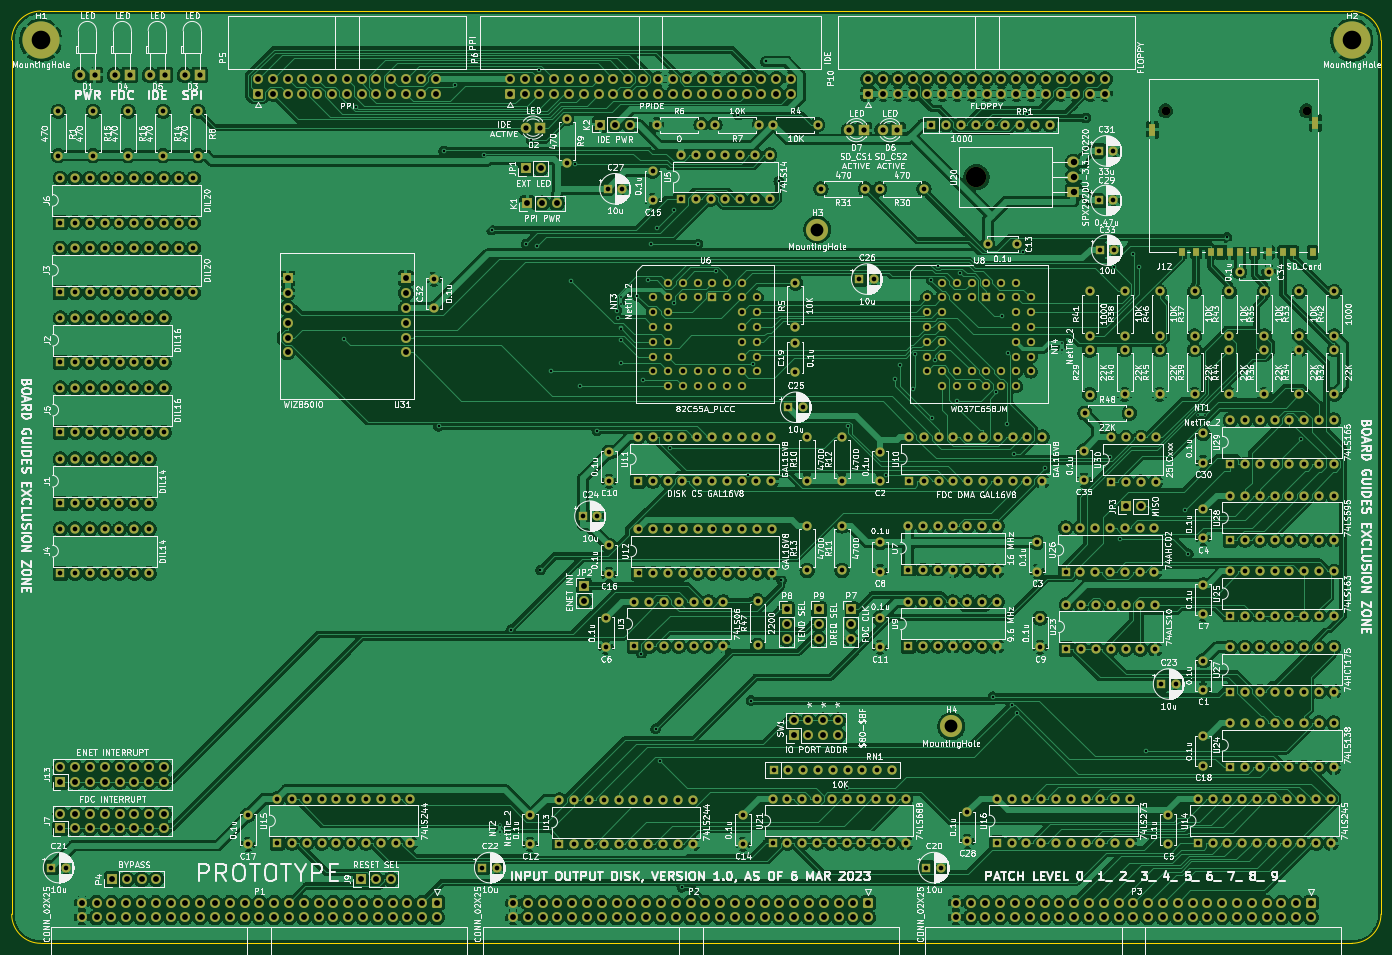
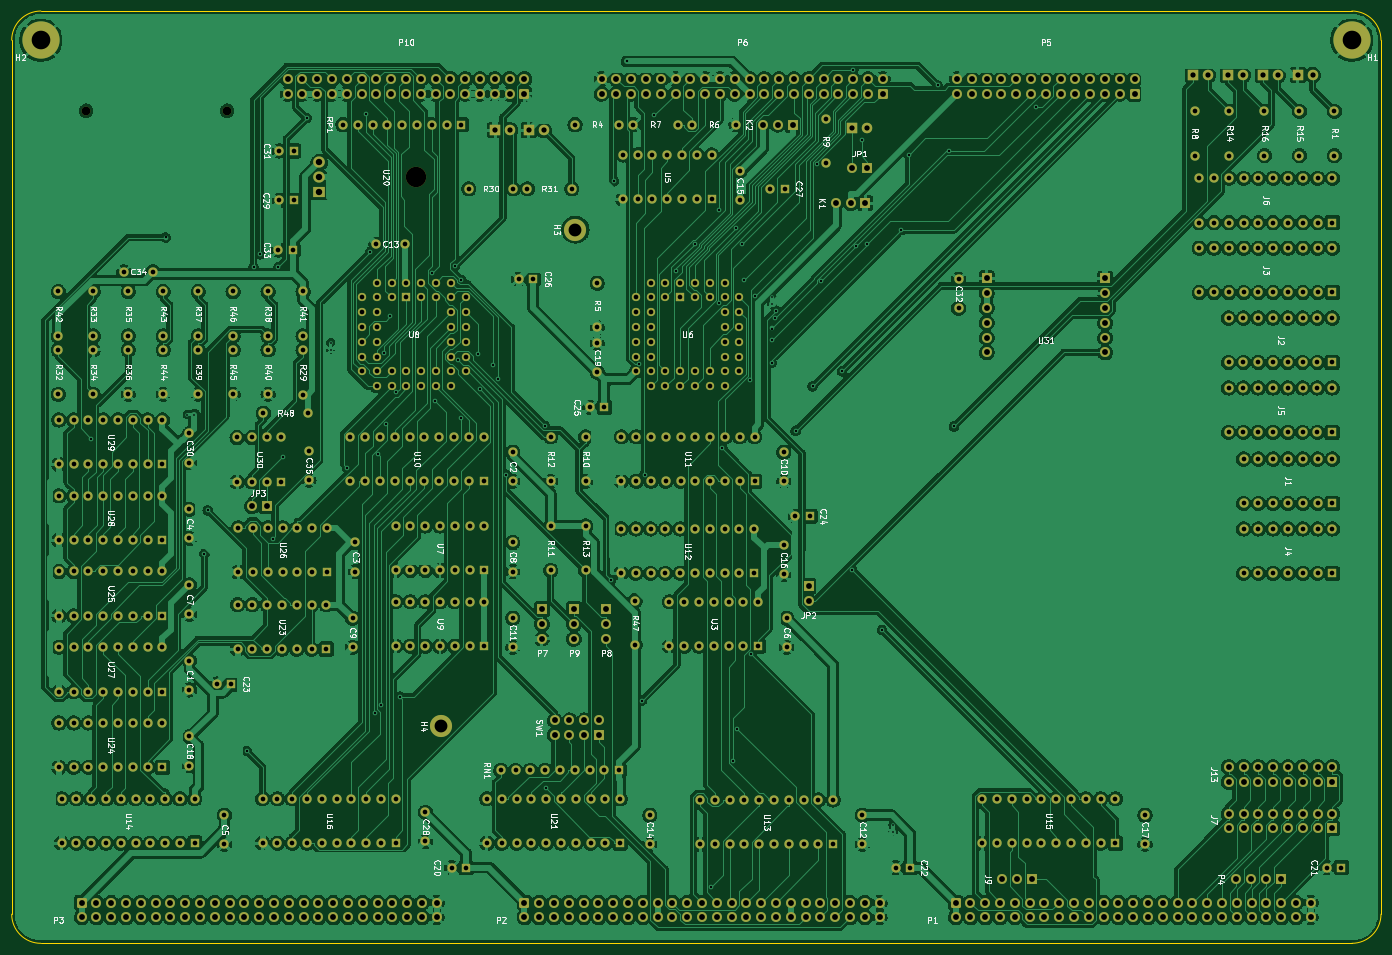
Circuit board: 11 layer files. Board 235.0 x 160.0 mm.
- bottom_copper: input-output.Disk-B_Cu.gbr (1339087 bytes)
- bottom_mask: input-output.Disk-B_Mask.gbr (31424 bytes)
- paste: input-output.Disk-B_Paste.gbr (466 bytes)
- bottom_silk: input-output.Disk-B_Silkscreen.gbr (105573 bytes)
- outline: input-output.Disk-Edge_Cuts.gbr (998 bytes)
- top_copper: input-output.Disk-F_Cu.gbr (1428272 bytes)
- top_mask: input-output.Disk-F_Mask.gbr (31826 bytes)
- paste: input-output.Disk-F_Paste.gbr (886 bytes)
- top_silk: input-output.Disk-F_Silkscreen.gbr (465600 bytes)
- drill: input-output.Disk-NPTH.drl (451 bytes)
- drill: input-output.Disk-PTH.drl (18297 bytes)

=== bottom_copper: input-output.Disk-B_Cu.gbr (1339087 bytes, source omitted) ===
=== bottom_mask: input-output.Disk-B_Mask.gbr (31424 bytes, source omitted) ===
=== paste: input-output.Disk-B_Paste.gbr ===
%TF.GenerationSoftware,KiCad,Pcbnew,(6.0.11)*%
%TF.CreationDate,2023-11-10T06:37:51-05:00*%
%TF.ProjectId,input-output.Disk,696e7075-742d-46f7-9574-7075742e4469,rev?*%
%TF.SameCoordinates,Original*%
%TF.FileFunction,Paste,Bot*%
%TF.FilePolarity,Positive*%
%FSLAX46Y46*%
G04 Gerber Fmt 4.6, Leading zero omitted, Abs format (unit mm)*
G04 Created by KiCad (PCBNEW (6.0.11)) date 2023-11-10 06:37:51*
%MOMM*%
%LPD*%
G01*
G04 APERTURE LIST*
G04 APERTURE END LIST*
M02*

=== bottom_silk: input-output.Disk-B_Silkscreen.gbr (105573 bytes, source omitted) ===
=== outline: input-output.Disk-Edge_Cuts.gbr ===
%TF.GenerationSoftware,KiCad,Pcbnew,(6.0.11)*%
%TF.CreationDate,2023-11-10T06:37:52-05:00*%
%TF.ProjectId,input-output.Disk,696e7075-742d-46f7-9574-7075742e4469,rev?*%
%TF.SameCoordinates,Original*%
%TF.FileFunction,Profile,NP*%
%FSLAX46Y46*%
G04 Gerber Fmt 4.6, Leading zero omitted, Abs format (unit mm)*
G04 Created by KiCad (PCBNEW (6.0.11)) date 2023-11-10 06:37:52*
%MOMM*%
%LPD*%
G01*
G04 APERTURE LIST*
%TA.AperFunction,Profile*%
%ADD10C,0.050000*%
%TD*%
G04 APERTURE END LIST*
D10*
X35000000Y-75000000D02*
X35000000Y-225000000D01*
X40000000Y-230000000D02*
X265000000Y-230000000D01*
X270000000Y-225000000D02*
X270000000Y-75000000D01*
X265000000Y-70000000D02*
X40000000Y-70000000D01*
X270000000Y-75000000D02*
G75*
G03*
X265000000Y-70000000I-5000000J0D01*
G01*
X35000000Y-225000000D02*
G75*
G03*
X40000000Y-230000000I5000000J0D01*
G01*
X40000000Y-70000000D02*
G75*
G03*
X35000000Y-75000000I0J-5000000D01*
G01*
X265000000Y-230000000D02*
G75*
G03*
X270000000Y-225000000I0J5000000D01*
G01*
M02*

=== top_copper: input-output.Disk-F_Cu.gbr (1428272 bytes, source omitted) ===
=== top_mask: input-output.Disk-F_Mask.gbr (31826 bytes, source omitted) ===
=== paste: input-output.Disk-F_Paste.gbr ===
%TF.GenerationSoftware,KiCad,Pcbnew,(6.0.11)*%
%TF.CreationDate,2023-11-10T06:37:51-05:00*%
%TF.ProjectId,input-output.Disk,696e7075-742d-46f7-9574-7075742e4469,rev?*%
%TF.SameCoordinates,Original*%
%TF.FileFunction,Paste,Top*%
%TF.FilePolarity,Positive*%
%FSLAX46Y46*%
G04 Gerber Fmt 4.6, Leading zero omitted, Abs format (unit mm)*
G04 Created by KiCad (PCBNEW (6.0.11)) date 2023-11-10 06:37:51*
%MOMM*%
%LPD*%
G01*
G04 APERTURE LIST*
%ADD10R,1.000000X1.500000*%
%ADD11R,1.200000X2.200000*%
G04 APERTURE END LIST*
D10*
%TO.C,J12*%
X238280000Y-111400000D03*
X240780000Y-111400000D03*
X244080000Y-111400000D03*
X245780000Y-111400000D03*
X248280000Y-111400000D03*
X250780000Y-111400000D03*
X253200000Y-111400000D03*
X254900000Y-111400000D03*
X235780000Y-111400000D03*
X242430000Y-111400000D03*
X258250000Y-111400000D03*
D11*
X230750000Y-90400000D03*
X258750000Y-89200000D03*
%TD*%
M02*

=== top_silk: input-output.Disk-F_Silkscreen.gbr (465600 bytes, source omitted) ===
=== drill: input-output.Disk-NPTH.drl ===
M48
; DRILL file {KiCad (6.0.11)} date Fri Nov 10 06:37:56 2023
; FORMAT={-:-/ absolute / inch / decimal}
; #@! TF.CreationDate,2023-11-10T06:37:56-05:00
; #@! TF.GenerationSoftware,Kicad,Pcbnew,(6.0.11)
; #@! TF.FileFunction,NonPlated,1,2,NPTH
FMAT,2
INCH
; #@! TA.AperFunction,NonPlated,NPTH,ComponentDrill
T1C0.0591
; #@! TA.AperFunction,NonPlated,NPTH,ComponentDrill
T2C0.1378
%
G90
G05
T1
X9.1752Y-3.4291
X10.128Y-3.4291
T2
X7.8965Y-3.878
T0
M30

=== drill: input-output.Disk-PTH.drl (18297 bytes, source omitted) ===
